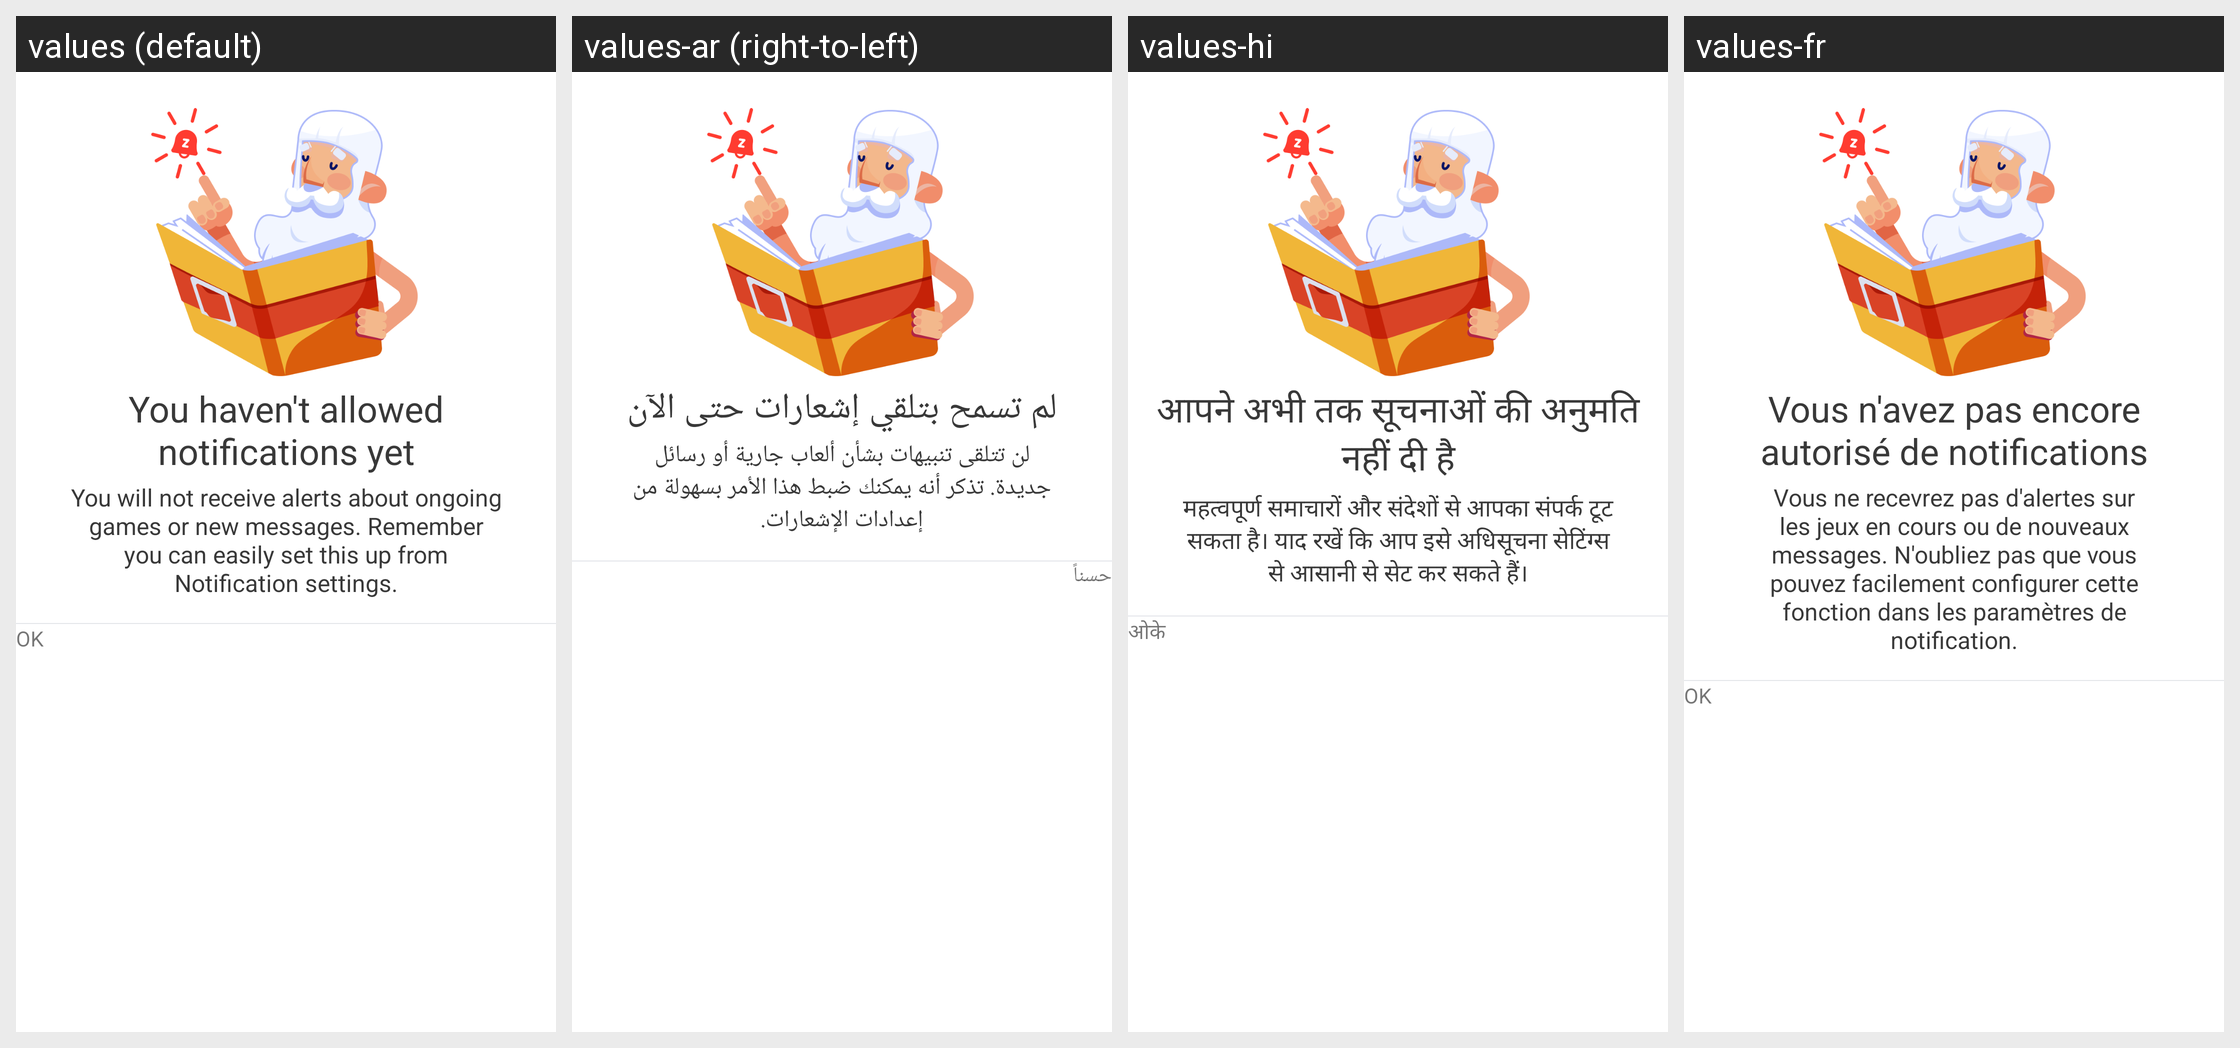

Locale-by-locale string values for the Android screen shown in this grid:
Android screen res/layout/dialog_notification_permission_declined.xml rendered under 4 locales, left to right: values (default), values-ar (right-to-left), values-hi, values-fr. Device: Nexus 5 (rendered at 1080×1920; each locale shown at half size, 540×960, under a caption strip naming it); theme AppTheme.Light.
Other locales in the repository, not shown: values-af, values-am, values-as, values-az, values-be, values-bg, values-bn, values-bs, values-ca, values-cs, values-da, values-de, values-el, values-en-rAU, values-en-rCA, values-en-rGB, values-en-rXC, values-es, values-es-rUS, values-et, values-eu, values-fa, values-fi, values-fil, values-fr-rCA, values-gl, values-gu, values-hr, values-hu, values-hy, values-in, values-is, values-it, values-iw, values-ja, values-ka, values-kk, values-km, values-kn, values-ko, values-ky, values-lo, values-lt, values-lv, values-mk, values-ml, values-mn, values-mr, values-ms, values-my, values-nb, values-ne, values-nl, values-or, values-pa, values-pl, values-pt, values-pt-rBR, values-pt-rPT, values-ro, values-ru, values-si, values-sk, values-sl, values-sq, values-sr, values-sv, values-sw, values-ta, values-te, values-th, values-tl, values-tr, values-uk, values-ur, values-uz, values-vi, values-zh-rCN, values-zh-rHK, values-zh-rTW, values-zu.
Strings drawn on this screen, with the default value and each locale's value (text and hints the layout hard-codes, and strings that could not be matched under every locale, appear in the picture but are not listed):

notification_permission_declined_title
  values: You haven't allowed notifications yet
  values-ar: لم تسمح بتلقي إشعارات حتى الآن
  values-hi: आपने अभी तक सूचनाओं की अनुमति नहीं दी है
  values-fr: Vous n'avez pas encore autorisé de notifications

notification_permission_declined_description
  values: You will not receive alerts about ongoing games or new messages. Remember you can easily set this up from Notification settings.
  values-ar: لن تتلقى تنبيهات بشأن ألعاب جارية أو رسائل جديدة. تذكر أنه يمكنك ضبط هذا الأمر بسهولة من إعدادات الإشعارات.
  values-hi: महत्वपूर्ण समाचारों और संदेशों से आपका संपर्क टूट सकता है। याद रखें कि आप इसे अधिसूचना सेटिंग्स से आसानी से सेट कर सकते हैं।
  values-fr: Vous ne recevrez pas d'alertes sur les jeux en cours ou de nouveaux messages. N'oubliez pas que vous pouvez facilement configurer cette fonction dans les paramètres de notification.

plato_ok
  values: OK
  values-ar: حسناً
  values-hi: ओके
  values-fr: OK
